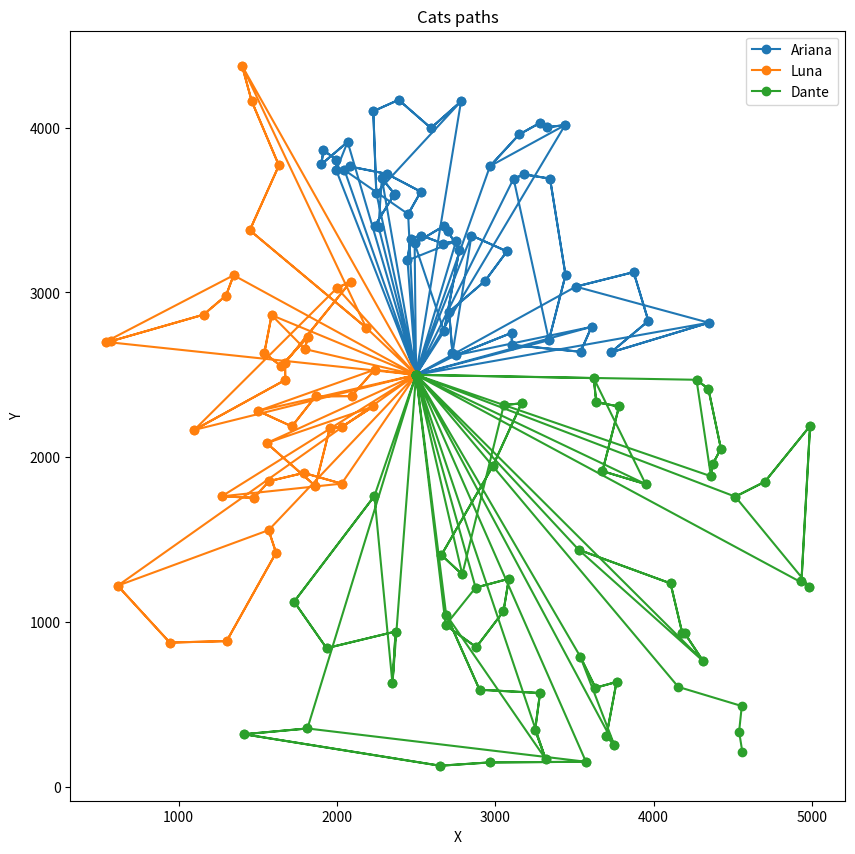

The matplotlib source for this figure:
import random as rnd
import numpy as np
import math
import matplotlib.pyplot as plt
rnd.seed(42)
area = (5000, 5000)
home = (area[0] / 2, area[1] / 2)
def euclidean_distance(p1, p2):
    return np.sqrt((p1[0] - p2[0])**2 + (p1[1] - p2[1])**2)
class Cat:
    def __init__(self, name, preferences, zone):
        self.name = name
        self.preferences = preferences
        self.available_time = 7200  # 2 hours in sec
        self.collected_objects = []  # 10cm->1s
        self.position = home
        self.path = []
        self.score = 0
        self.zone = zone
    def find_best_item(self, hunt_items):
        best_item = None
        best_value = -1
        for item in hunt_items:
            if item.name in self.preferences and self.preferences[item.name] > 0:
                distance = euclidean_distance(self.position, item.position)
                total_time = distance / 10.0 + item.time
                value = self.preferences[item.name] / total_time
                if value > best_value:
                    best_value = value
                    best_item = item
        return best_item
    def hunt(self, hunt_items):
        while self.available_time > 0:
            zone_hunt_items = [item for item in hunt_items if item.zone == self.zone]
            if not zone_hunt_items or len(self.collected_objects) == 5:
                self.return_home()
                continue
            best_item = self.find_best_item(zone_hunt_items)
            if not best_item:
                break
            travel_time_to_item = euclidean_distance(self.position, best_item.position) / 10.0
            total_time_for_hunt = travel_time_to_item + best_item.time
            travel_time_home = euclidean_distance(best_item.position, home) / 10.0
            if self.available_time >= total_time_for_hunt + travel_time_home:
                self.available_time -= total_time_for_hunt
                self.score += self.preferences.get(best_item.name, 0)
                self.position = best_item.position
                self.path.append(best_item.position)
                hunt_items.remove(best_item)
                self.collected_objects.append(best_item)
            else:
                break
    def return_home(self):
        time_to_travel = euclidean_distance(self.position, home) / 10.0
        if self.available_time >= time_to_travel:
            self.position = home
            self.available_time -= time_to_travel
            self.path.extend([item.position for item in self.collected_objects] + [home])
            self.collected_objects.clear()
        else:
            self.collected_objects.clear()
class HuntingItem:
    def __init__(self, name, quantity, time, position):
        self.name = name
        self.quantity = quantity
        self.time = time
        self.position = position
        self.zone = None
def place_items():
    items = [
        ('field_mouse', 150, 180),
        ('house_mouse', 80, 120),
        ('snail', 90, 90),
        ('leaf', 300, 60),
        ('rock', 200, 30)]
    hunting_items = []
    for name, quantity, time in items:
        for _ in range(quantity):
            while True:
                position = (rnd.randint(0, area[0]), rnd.randint(0, area[1]))
                if position != home:
                    hunting_items.append(HuntingItem(name, 1, time, position))
                    break
    return hunting_items
def split_zones(hunt_items, cats):
    for item in hunt_items:
        x, y = item.position[0] - home[0], item.position[1] - home[1]
        angle = math.atan2(y, x) % (2 * math.pi)
        if 0 <= angle < 2 * math.pi / 3:
            item.zone = 'zone1'
        elif 2 * math.pi / 3 <= angle < 4 * math.pi / 3:
            item.zone = 'zone2'
        else:
            item.zone = 'zone3'
    zones = ['zone1', 'zone2', 'zone3']
    for cat in cats:
        cat.zone = zones.pop(0)
def visualize(cats):
    plt.figure(figsize=(10, 10))
    for cat in cats:
        x, y = zip(*cat.path)
        plt.plot(x, y, marker='o', label=cat.name)
    plt.scatter(*home, color='red', marker='x')
    plt.title('Cats paths')
    plt.xlabel('X')
    plt.ylabel('Y')
    plt.legend()
    plt.show()
def main():
    hunt_items = place_items()
    cats = [
        Cat("Ariana", {'field_mouse': 0.125, 'house_mouse': 0.125, 'snail': 0.375, 'leaf': 0.375, 'rock': 0.0}, {}),
        Cat("Luna", {'field_mouse': 0.4, 'house_mouse': 0.4, 'snail': 0.1, 'leaf': 0.0, 'rock': 0.1}, {}),
        Cat("Dante", {'field_mouse': 0.2, 'house_mouse': 0.2, 'snail': 0.05, 'leaf': 0.05, 'rock': 0.5}, {})
    ]
    split_zones(hunt_items, cats)
    for cat in cats:
        cat.hunt(hunt_items)
        print(f'{cat.name} got {cat.score} points\n\n')
    visualize(cats)
if __name__ == '__main__':
   main()